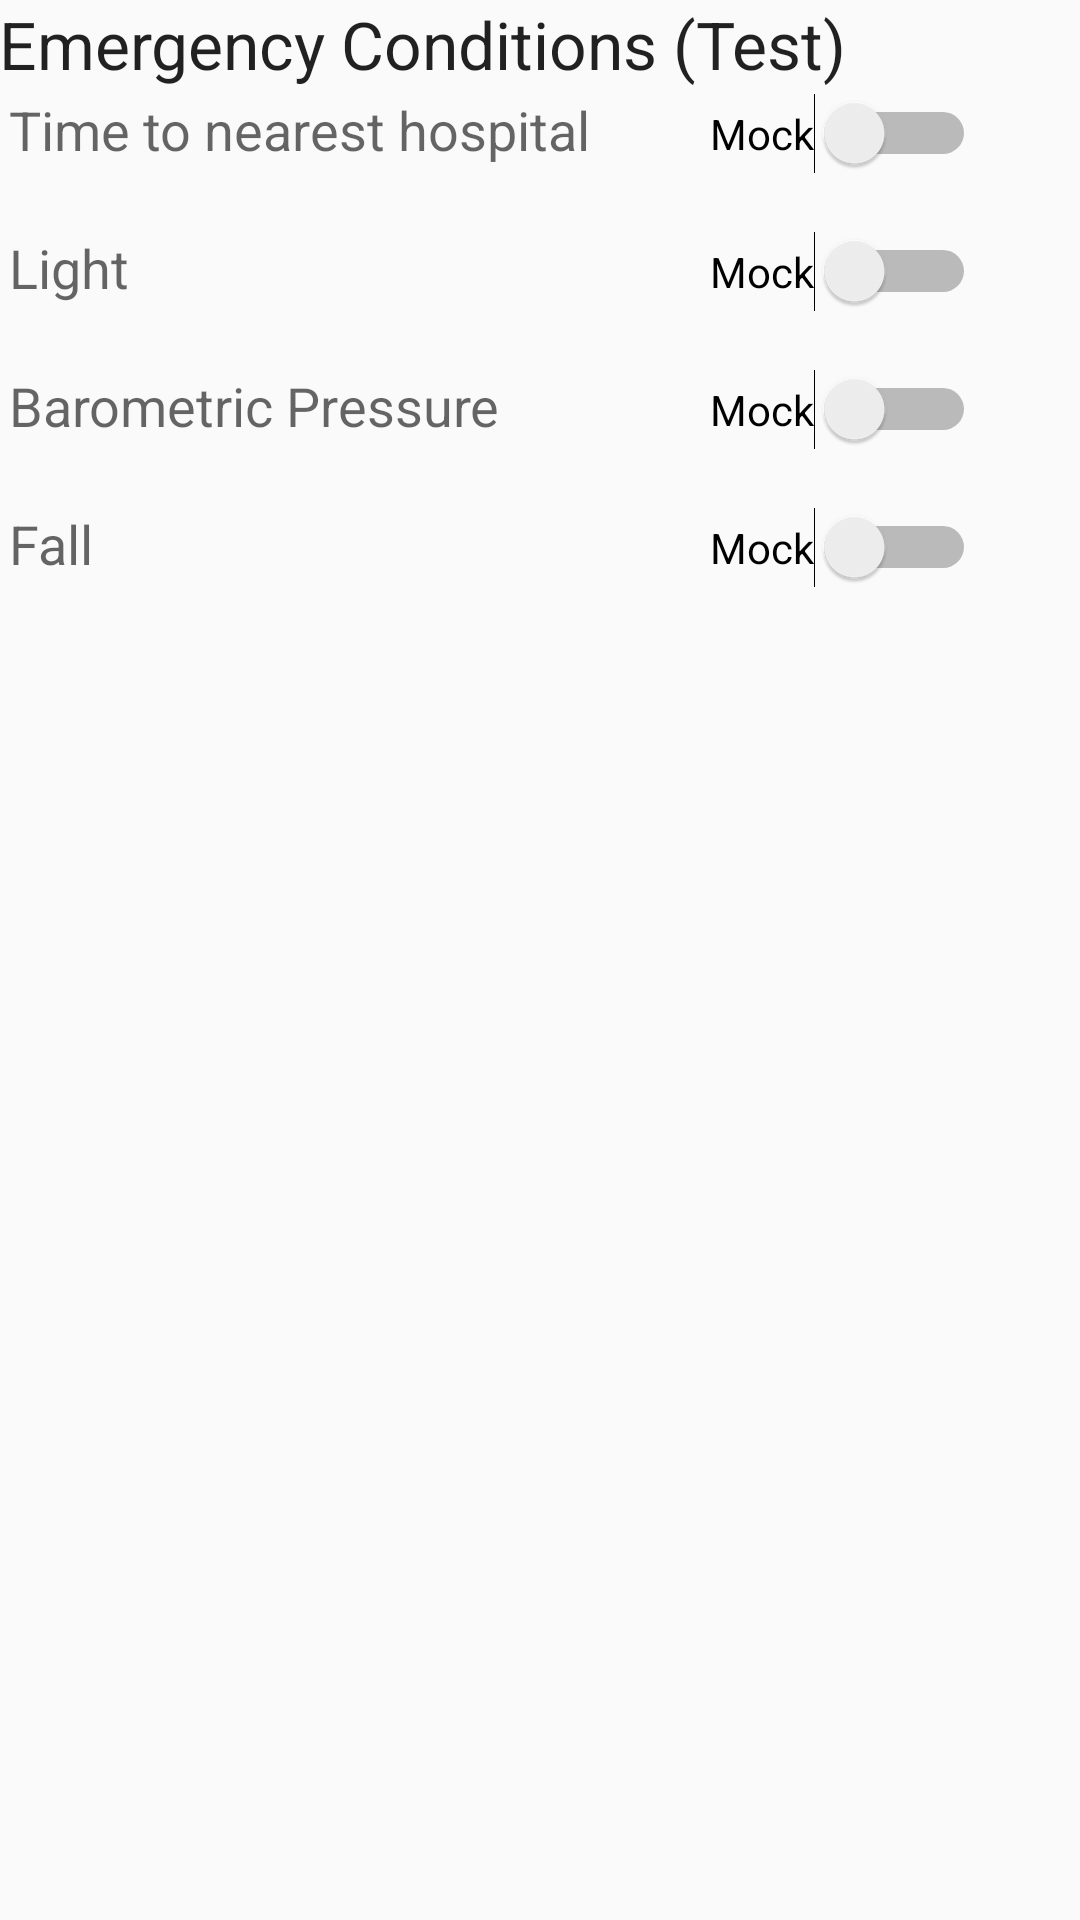

Reconstruct the res/layout file that produces this screen, plus the resources it refers to.
<!-- AndroidManifest.xml: application theme AppTheme -->
<!-- res/layout/activity_testing.xml -->
<?xml version="1.0" encoding="utf-8"?>
<RelativeLayout xmlns:android="http://schemas.android.com/apk/res/android"
    xmlns:tools="http://schemas.android.com/tools"
    android:layout_width="match_parent"
    android:layout_height="match_parent"
    android:paddingBottom="@dimen/activity_vertical_margin"
    android:paddingLeft="@dimen/activity_horizontal_margin"
    android:paddingRight="@dimen/activity_horizontal_margin"
    android:paddingTop="@dimen/activity_vertical_margin"
    tools:context=".TestingActivity">

    <TextView
        android:layout_width="wrap_content"
        android:layout_height="wrap_content"
        android:textAppearance="?android:attr/textAppearanceLarge"
        android:text="@string/emergency_conditions_test"
        android:id="@+id/testingTitle"
        android:layout_alignParentTop="true"
        android:layout_alignParentLeft="true"
        android:layout_alignParentStart="true" />

    <TableLayout
        android:layout_width="fill_parent"
        android:layout_height="match_parent"
        android:layout_below="@+id/testingTitle"
        android:layout_alignParentLeft="true"
        android:layout_alignParentStart="true"
        android:dividerPadding="5px"
        android:paddingStart="10px"
        android:layout_alignParentEnd="false"
        android:padding="5px"
        android:layout_centerHorizontal="true">

        <TableRow
            android:layout_width="match_parent"
            android:layout_height="match_parent">

            <TextView
                android:textAppearance="?android:attr/textAppearanceMedium"
                android:text="@string/time_to_reach_nearest_hospital"
                android:id="@+id/textView10"
                android:layout_column="0" />

            <Switch
                android:layout_width="fill_parent"
                android:layout_height="wrap_content"
                android:text="Mock"
                android:id="@+id/timeToHospitalSwitch"
                android:layout_column="2"
                android:checked="false"
                android:layout_gravity="center_horizontal"
                android:showText="false" />
        </TableRow>

        <TableRow
            android:layout_width="match_parent"
            android:layout_height="match_parent">

            <TextView
                android:textAppearance="?android:attr/textAppearanceSmall"
                android:id="@+id/timeToHospitalTextView"
                android:layout_column="0" />

        </TableRow>

        <TableRow
            android:layout_width="match_parent"
            android:layout_height="match_parent">

            <TextView
                android:textAppearance="?android:attr/textAppearanceMedium"
                android:text="@string/light"
                android:id="@+id/textView11"
                android:layout_column="0" />

            <Switch
                android:layout_width="wrap_content"
                android:layout_height="wrap_content"
                android:text="Mock"
                android:id="@+id/lightSwitch"
                android:layout_column="2"
                android:checked="false"
                android:layout_gravity="center_horizontal" />
        </TableRow>

        <TableRow
            android:layout_width="match_parent"
            android:layout_height="match_parent">

            <TextView
                android:textAppearance="?android:attr/textAppearanceSmall"
                android:id="@+id/lightTextView"
                android:layout_column="0" />

        </TableRow>

        <TableRow
            android:layout_width="match_parent"
            android:layout_height="match_parent">

            <TextView
                android:textAppearance="?android:attr/textAppearanceMedium"
                android:text="@string/barometric_pressure"
                android:id="@+id/textView12"
                android:layout_column="0" />

            <Switch
                android:layout_width="wrap_content"
                android:layout_height="wrap_content"
                android:text="Mock"
                android:id="@+id/pressureSwitch"
                android:layout_column="2"
                android:checked="false"
                android:layout_gravity="center_horizontal" />
        </TableRow>

        <TableRow
            android:layout_width="match_parent"
            android:layout_height="match_parent">

            <TextView
                android:textAppearance="?android:attr/textAppearanceSmall"
                android:id="@+id/pressureTextView"
                android:layout_column="0" />

            <TextView
                android:layout_width="wrap_content"
                android:layout_height="wrap_content"
                android:id="@+id/textView9"
                android:text="            "
                android:layout_column="1" />

        </TableRow>

        <TableRow
            android:layout_width="match_parent"
            android:layout_height="match_parent">

            <TextView
                android:textAppearance="?android:attr/textAppearanceMedium"
                android:text="@string/fall"
                android:id="@+id/textView13"
                android:layout_column="0" />

            <Switch
                android:layout_width="wrap_content"
                android:layout_height="wrap_content"
                android:text="Mock"
                android:id="@+id/fallSwitch"
                android:layout_column="2"
                android:checked="false"
                android:layout_gravity="center_horizontal" />
        </TableRow>

        <TableRow
            android:layout_width="match_parent"
            android:layout_height="match_parent">

            <TextView
                android:textAppearance="?android:attr/textAppearanceSmall"
                android:id="@+id/fallTextView"
                android:layout_column="0" />
        </TableRow>
    </TableLayout>
</RelativeLayout>
<!-- resources referenced by this layout -->
<resources>
  <string name="barometric_pressure">Barometric Pressure</string>
  <string name="emergency_conditions_test">Emergency Conditions (Test)</string>
  <string name="fall">Fall</string>
  <string name="light">Light</string>
  <string name="time_to_reach_nearest_hospital">Time to nearest hospital</string>
  <style name="AppTheme" parent="Theme.AppCompat.DayNight.DarkActionBar">
          
          <item name="colorPrimary">@color/colorPrimary</item>
          <item name="colorPrimaryDark">@color/colorPrimaryDark</item>
          <item name="colorAccent">@color/colorAccent</item>
      </style>
  <!-- not gathered from this repository: default colours our renderer supplied (Android Studio template values) -->
  <color name="colorPrimary">#FF6200EE</color>
  <color name="colorPrimaryDark">#FF3700B3</color>
  <color name="colorAccent">#FF03DAC5</color>
</resources>
